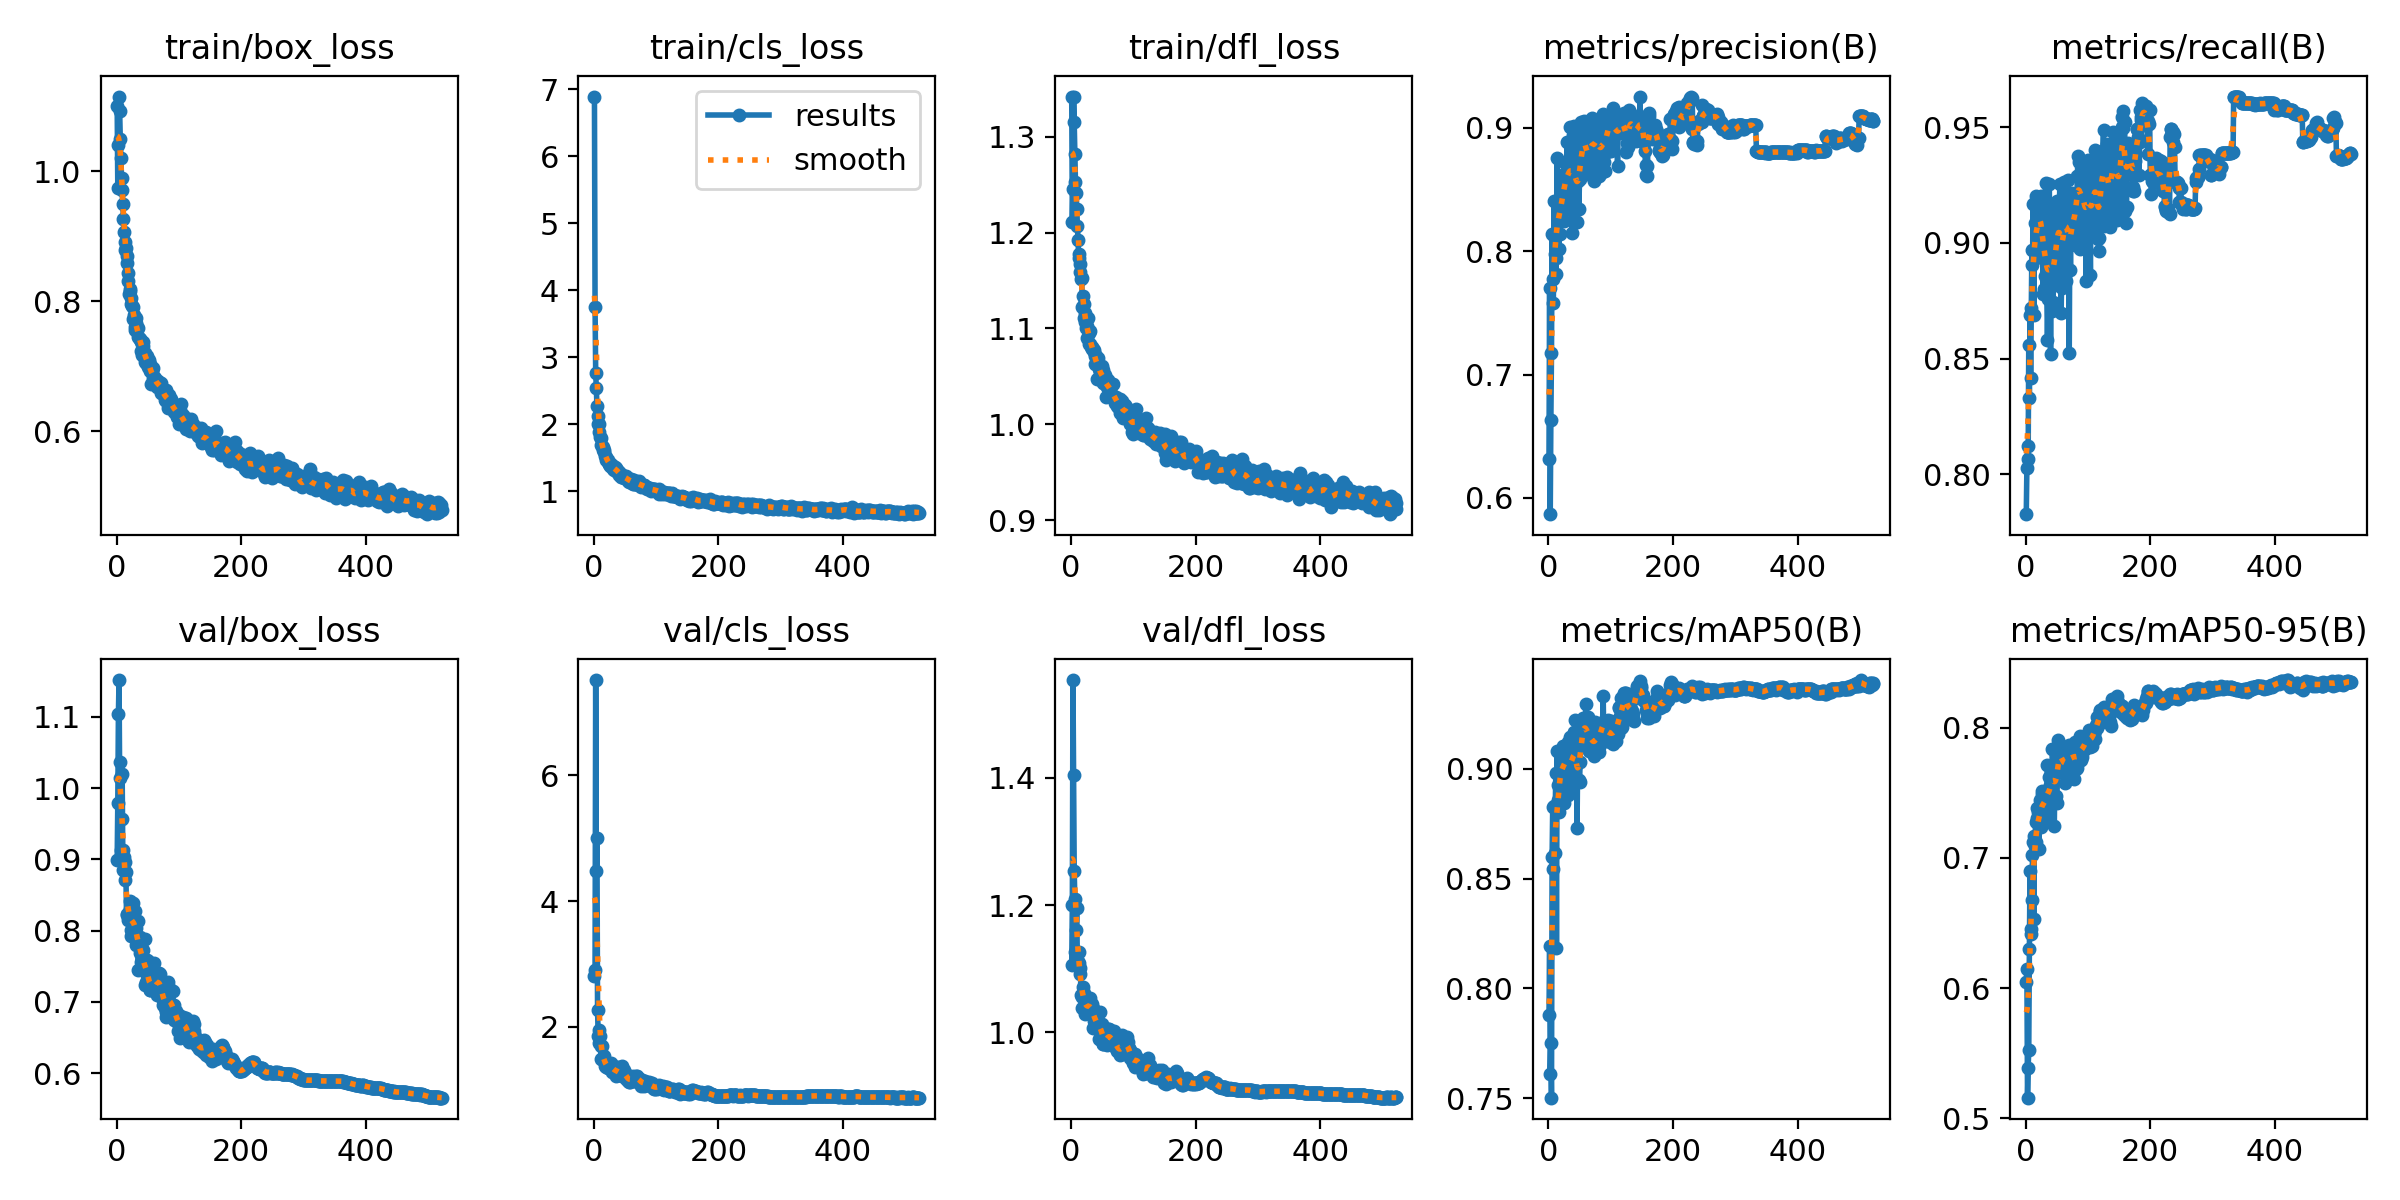

Data behind this chart, as committed beside it:
epoch, time, train/box_loss, train/cls_loss, train/dfl_loss, metrics/precision(B), metrics/recall(B), metrics/mAP50(B), metrics/mAP50-95(B), val/box_loss, val/cls_loss, val/dfl_loss, lr/pg0, lr/pg1, lr/pg2
1, 76.31, 1.101, 6.891, 1.342, 0.6314, 0.7828, 0.7881, 0.6046, 0.8991, 2.8, 1.106, 0.003308, 0.003308, 0.003308
2, 131.4, 0.9748, 3.749, 1.211, 0.7704, 0.803, 0.8191, 0.6149, 0.9785, 2.902, 1.201, 0.006641, 0.006641, 0.006641
3, 187.4, 1.04, 2.763, 1.246, 0.5867, 0.8121, 0.7612, 0.5159, 1.104, 7.513, 1.554, 0.009975, 0.009975, 0.009975
4, 244.7, 1.115, 2.546, 1.342, 0.6631, 0.8068, 0.7751, 0.5389, 1.152, 4.479, 1.405, 0.01, 0.01, 0.01
5, 301.2, 1.092, 2.273, 1.315, 0.7177, 0.856, 0.7503, 0.5527, 1.014, 4.995, 1.254, 0.01, 0.01, 0.01
6, 357.6, 1.049, 2.124, 1.282, 0.8144, 0.8332, 0.86, 0.6299, 1.036, 2.274, 1.209, 0.01, 0.01, 0.01
7, 412.5, 1.02, 2.006, 1.253, 0.7772, 0.8689, 0.8827, 0.6899, 0.9129, 1.848, 1.126, 0.01, 0.01, 0.01
8, 469, 0.9897, 1.997, 1.242, 0.7579, 0.8417, 0.8545, 0.6419, 0.9572, 1.954, 1.16, 0.01, 0.01, 0.01
9, 524.7, 0.9706, 1.884, 1.225, 0.841, 0.8718, 0.883, 0.6453, 1.02, 1.75, 1.196, 0.01, 0.01, 0.01
10, 579.9, 0.9488, 1.811, 1.207, 0.798, 0.8969, 0.8617, 0.6679, 0.9127, 1.853, 1.115, 0.01, 0.01, 0.01
11, 635.5, 0.9265, 1.79, 1.192, 0.8108, 0.8906, 0.8823, 0.7026, 0.8853, 1.699, 1.11, 0.01, 0.01, 0.01
12, 690.8, 0.9064, 1.694, 1.178, 0.7819, 0.9167, 0.8979, 0.712, 0.9035, 1.486, 1.109, 0.01, 0.01, 0.01
13, 747.7, 0.8915, 1.676, 1.173, 0.7942, 0.8689, 0.8184, 0.6528, 0.8965, 1.698, 1.125, 0.01, 0.01, 0.01
14, 803.1, 0.8781, 1.665, 1.167, 0.8759, 0.8967, 0.9079, 0.7169, 0.8707, 1.504, 1.1, 0.01, 0.01, 0.01
15, 858.7, 0.8821, 1.616, 1.159, 0.8301, 0.9085, 0.8857, 0.7091, 0.882, 1.486, 1.092, 0.01, 0.01, 0.01
16, 914.3, 0.859, 1.623, 1.151, 0.8321, 0.9202, 0.8925, 0.7276, 0.8214, 1.461, 1.058, 0.01, 0.01, 0.01
17, 970.2, 0.8704, 1.583, 1.153, 0.802, 0.8935, 0.8802, 0.7121, 0.8236, 1.528, 1.055, 0.01, 0.01, 0.01
18, 1026, 0.8439, 1.524, 1.122, 0.8413, 0.9154, 0.9065, 0.7386, 0.8148, 1.371, 1.038, 0.01, 0.01, 0.01
19, 1082, 0.8312, 1.51, 1.134, 0.8139, 0.8978, 0.8972, 0.7309, 0.8217, 1.403, 1.072, 0.01, 0.01, 0.01
20, 1138, 0.8107, 1.473, 1.111, 0.8426, 0.9097, 0.9035, 0.7349, 0.8244, 1.353, 1.062, 0.01, 0.01, 0.01
21, 1193, 0.8165, 1.469, 1.125, 0.834, 0.9075, 0.8906, 0.7072, 0.842, 1.375, 1.057, 0.01, 0.01, 0.01
22, 1249, 0.8183, 1.462, 1.116, 0.8579, 0.9164, 0.9031, 0.7345, 0.8303, 1.38, 1.036, 0.01, 0.01, 0.01
23, 1305, 0.8051, 1.442, 1.106, 0.8582, 0.9143, 0.9102, 0.7443, 0.7929, 1.352, 1.028, 0.01, 0.01, 0.01
24, 1362, 0.7965, 1.411, 1.101, 0.8384, 0.9115, 0.9013, 0.7377, 0.8006, 1.349, 1.041, 0.009999, 0.009999, 0.009999
25, 1418, 0.7928, 1.406, 1.102, 0.8246, 0.9202, 0.8845, 0.724, 0.8013, 1.403, 1.038, 0.009999, 0.009999, 0.009999
26, 1474, 0.772, 1.38, 1.09, 0.8637, 0.9072, 0.9069, 0.7514, 0.8382, 1.385, 1.049, 0.009999, 0.009999, 0.009999
27, 1530, 0.7905, 1.399, 1.111, 0.8713, 0.9037, 0.9074, 0.7491, 0.8134, 1.391, 1.047, 0.009999, 0.009999, 0.009999
28, 1587, 0.7783, 1.406, 1.095, 0.8532, 0.878, 0.9077, 0.7475, 0.7965, 1.421, 1.031, 0.009999, 0.009999, 0.009999
29, 1642, 0.76, 1.359, 1.083, 0.846, 0.9139, 0.9056, 0.7331, 0.8281, 1.286, 1.032, 0.009999, 0.009999, 0.009999
30, 1697, 0.7562, 1.382, 1.083, 0.8884, 0.88, 0.9062, 0.7317, 0.8115, 1.344, 1.054, 0.009999, 0.009999, 0.009999
31, 1752, 0.7738, 1.34, 1.098, 0.8715, 0.8857, 0.888, 0.7427, 0.8033, 1.35, 1.047, 0.009999, 0.009999, 0.009999
32, 1808, 0.7673, 1.317, 1.08, 0.8345, 0.926, 0.912, 0.7482, 0.7796, 1.301, 1.034, 0.009999, 0.009999, 0.009999
33, 1864, 0.7599, 1.325, 1.078, 0.8353, 0.8989, 0.8982, 0.7486, 0.7891, 1.347, 1.041, 0.009999, 0.009999, 0.009999
34, 1919, 0.7585, 1.358, 1.081, 0.8872, 0.8778, 0.9004, 0.7429, 0.8136, 1.298, 1.045, 0.009999, 0.009999, 0.009999
35, 1976, 0.7444, 1.354, 1.079, 0.9006, 0.8579, 0.9145, 0.7717, 0.7454, 1.22, 1.007, 0.009999, 0.009999, 0.009999
36, 2033, 0.7435, 1.334, 1.078, 0.8705, 0.8758, 0.8932, 0.7365, 0.7882, 1.365, 1.035, 0.009999, 0.009999, 0.009999
37, 2090, 0.742, 1.3, 1.075, 0.8661, 0.9007, 0.9093, 0.7621, 0.768, 1.287, 1.018, 0.009999, 0.009999, 0.009999
38, 2146, 0.7412, 1.286, 1.071, 0.8151, 0.9254, 0.8921, 0.7308, 0.7912, 1.291, 1.033, 0.009999, 0.009999, 0.009999
39, 2202, 0.7239, 1.299, 1.063, 0.8555, 0.8884, 0.902, 0.7563, 0.7563, 1.362, 1.008, 0.009999, 0.009999, 0.009999
40, 2259, 0.737, 1.287, 1.071, 0.8945, 0.852, 0.9064, 0.7444, 0.7797, 1.246, 1.025, 0.009999, 0.009999, 0.009999
41, 2316, 0.7178, 1.249, 1.047, 0.9018, 0.8883, 0.9168, 0.7692, 0.7609, 1.227, 1.016, 0.009998, 0.009998, 0.009998
42, 2372, 0.7317, 1.255, 1.069, 0.8245, 0.9166, 0.906, 0.7544, 0.7722, 1.245, 1.011, 0.009998, 0.009998, 0.009998
43, 2429, 0.7372, 1.256, 1.069, 0.8877, 0.8708, 0.9219, 0.7837, 0.7467, 1.241, 1.01, 0.009998, 0.009998, 0.009998
44, 2485, 0.7167, 1.215, 1.058, 0.8347, 0.8744, 0.9016, 0.7627, 0.7528, 1.299, 1.007, 0.009998, 0.009998, 0.009998
45, 2540, 0.7202, 1.239, 1.062, 0.8725, 0.9091, 0.9082, 0.7675, 0.7239, 1.219, 0.9888, 0.009998, 0.009998, 0.009998
46, 2597, 0.7071, 1.216, 1.047, 0.8239, 0.8856, 0.8728, 0.7246, 0.789, 1.37, 1.032, 0.009998, 0.009998, 0.009998
47, 2653, 0.7133, 1.211, 1.057, 0.873, 0.8818, 0.9028, 0.7657, 0.7408, 1.272, 1.011, 0.009998, 0.009998, 0.009998
48, 2709, 0.7058, 1.221, 1.046, 0.857, 0.8951, 0.903, 0.7682, 0.728, 1.229, 0.9936, 0.009998, 0.009998, 0.009998
49, 2765, 0.7156, 1.197, 1.049, 0.8342, 0.9038, 0.8949, 0.7473, 0.7586, 1.311, 1.008, 0.009998, 0.009998, 0.009998
50, 2822, 0.7102, 1.216, 1.061, 0.8589, 0.9181, 0.8937, 0.742, 0.7572, 1.252, 1.014, 0.009998, 0.009998, 0.009998
51, 2880, 0.6985, 1.195, 1.043, 0.8631, 0.8874, 0.9029, 0.7673, 0.7217, 1.249, 0.9815, 0.009998, 0.009998, 0.009998
52, 2936, 0.7097, 1.221, 1.057, 0.9045, 0.9054, 0.9223, 0.7903, 0.7213, 1.178, 0.9809, 0.009997, 0.009997, 0.009997
53, 2993, 0.7041, 1.189, 1.048, 0.8827, 0.9018, 0.9098, 0.7745, 0.7171, 1.241, 0.9832, 0.009997, 0.009997, 0.009997
54, 3049, 0.6921, 1.193, 1.042, 0.868, 0.9154, 0.9137, 0.7838, 0.7166, 1.195, 0.9839, 0.009997, 0.009997, 0.009997
55, 3105, 0.697, 1.158, 1.051, 0.8808, 0.9255, 0.9228, 0.7839, 0.7273, 1.138, 0.9874, 0.009997, 0.009997, 0.009997
56, 3161, 0.6734, 1.153, 1.028, 0.877, 0.9184, 0.9191, 0.7837, 0.7196, 1.151, 0.9839, 0.009997, 0.009997, 0.009997
57, 3216, 0.693, 1.145, 1.044, 0.906, 0.87, 0.9192, 0.7773, 0.7342, 1.12, 0.9956, 0.009997, 0.009997, 0.009997
58, 3273, 0.6827, 1.177, 1.038, 0.9051, 0.8892, 0.9196, 0.7793, 0.7191, 1.126, 0.9795, 0.009997, 0.009997, 0.009997
59, 3328, 0.6975, 1.184, 1.047, 0.8999, 0.8806, 0.9164, 0.7661, 0.7242, 1.197, 0.9855, 0.009997, 0.009997, 0.009997
60, 3385, 0.683, 1.146, 1.039, 0.8847, 0.9066, 0.9292, 0.774, 0.7546, 1.193, 1.004, 0.009997, 0.009997, 0.009997
... 462 more rows
